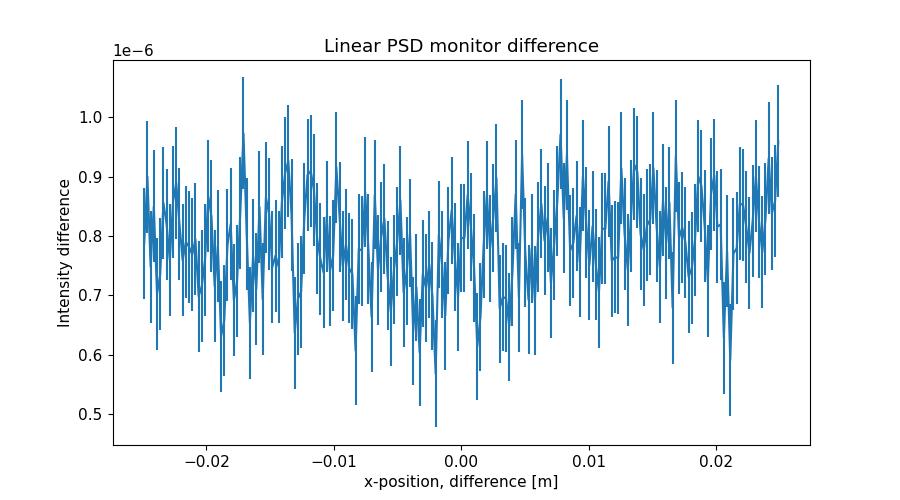

The file beside this chart, header and first rows:
x_axis, Intensity, Error
-2.487437186000000106e-02, 7.875180265999999569e-07, 9.415150703999999931e-08
-2.462311558000000039e-02, 8.999203938999999528e-07, 9.428524980000000375e-08
-2.437185929999999973e-02, 7.483288605000000269e-07, 9.448063910999999807e-08
-2.412060301999999906e-02, 8.503277999000000099e-07, 9.432267103000000246e-08
-2.386934673000000104e-02, 7.027165469999999501e-07, 9.419243963999999454e-08
-2.361809045000000037e-02, 7.355429244000000329e-07, 9.412450315999999856e-08
-2.336683416999999971e-02, 8.559071591000000317e-07, 9.404761399999999886e-08
-2.311557788999999905e-02, 8.195293742000000292e-07, 9.405148840999999463e-08
-2.286432160999999838e-02, 7.591350652000000418e-07, 9.409705396000000343e-08
-2.261306533000000119e-02, 8.579246569999999480e-07, 9.423174618000000512e-08
-2.236180905000000052e-02, 8.895250696999999969e-07, 9.432974156000000261e-08
-2.211055275999999903e-02, 8.211236409999999563e-07, 9.431239489999999955e-08
-2.185929647999999836e-02, 7.591437087999999715e-07, 9.444166449000000197e-08
-2.160804020000000117e-02, 7.899316040000000283e-07, 9.437515111000000138e-08
-2.135678392000000050e-02, 7.819158960000000448e-07, 9.450480681000000099e-08
-2.110552763999999984e-02, 7.687298152000000358e-07, 9.459833929000000354e-08
-2.085427135999999917e-02, 7.947547768999999887e-07, 9.430408035999999510e-08
-2.060301507999999851e-02, 6.983412721999999904e-07, 9.415601661000000631e-08
-2.035175879000000049e-02, 7.163345951000000232e-07, 9.429654875000000481e-08
-2.010050250999999982e-02, 7.603213085000000034e-07, 9.424480624000000162e-08
-1.984924622999999916e-02, 8.671334595000000123e-07, 9.405238532999999401e-08
-1.959798994999999849e-02, 8.331441853000000068e-07, 9.413020812000000131e-08
-1.934673367000000130e-02, 7.155419038999999636e-07, 9.423726944999999942e-08
-1.909547739000000063e-02, 7.835490148999999508e-07, 9.403505981000000199e-08
-1.884422110999999997e-02, 6.311548313000000498e-07, 9.396741676000000475e-08
-1.859296481999999848e-02, 6.579416111999999849e-07, 9.414987153000000421e-08
-1.834170854000000128e-02, 7.843226735999999504e-07, 9.436379328000000272e-08
-1.809045226000000062e-02, 8.203301790999999703e-07, 9.445109927999999378e-08
-1.783919597999999995e-02, 6.919402560000000161e-07, 9.429560604999999713e-08
-1.758793969999999929e-02, 7.239340833000000506e-07, 9.428713534999999848e-08
-1.733668341999999862e-02, 8.391433978999999518e-07, 9.428544656999999914e-08
-1.708542714000000143e-02, 9.727205716000000211e-07, 9.427190308000000289e-08
-1.683417084999999994e-02, 8.035485936000000204e-07, 9.415944806999999405e-08
-1.658291456999999927e-02, 6.535518047000000499e-07, 9.422274505999999986e-08
-1.633165828999999861e-02, 7.671470041000000431e-07, 9.446523347000000462e-08
-1.608040201000000141e-02, 7.111370814999999487e-07, 9.446188138000000462e-08
-1.582914573000000075e-02, 8.487495721999999993e-07, 9.441447395999999384e-08
-1.557788945000000008e-02, 6.935425833999999816e-07, 9.424575232999999566e-08
-1.532663316999999942e-02, 8.651270306000000147e-07, 9.394102459999999849e-08
-1.507537687999999966e-02, 8.371117070999999764e-07, 9.411628262000000422e-08
-1.482412060000000073e-02, 7.475710983000000406e-07, 9.445312235999999877e-08
-1.457286432000000007e-02, 7.671452384000000014e-07, 9.429846422999999535e-08
-1.432160803999999940e-02, 7.483474519000000009e-07, 9.417584459000000426e-08
-1.407035176000000047e-02, 8.579383356000000368e-07, 9.422003454999999626e-08
-1.381909547999999981e-02, 9.059251839999999601e-07, 9.406284971000000482e-08
-1.356783919999999914e-02, 9.267224269999999922e-07, 9.418439405000000220e-08
-1.331658290999999938e-02, 8.359419429000000450e-07, 9.434183441000000363e-08
-1.306532663000000045e-02, 6.371547771000000499e-07, 9.418274451999999966e-08
-1.281407034999999979e-02, 6.944582792999999489e-07, 9.430034094999999935e-08
-1.256281407000000086e-02, 7.064530286999999940e-07, 9.433004547999999493e-08
-1.231155779000000020e-02, 8.295513229999999950e-07, 9.423503326999999433e-08
-1.206030150999999953e-02, 9.027341074999999554e-07, 9.431440207999999451e-08
-1.180904523000000060e-02, 9.095314611999999618e-07, 9.412211946000000468e-08
-1.155778894000000084e-02, 8.775357194999999921e-07, 9.385492105999999602e-08
-1.130653266000000018e-02, 7.959411417999999890e-07, 9.395548722999999425e-08
-1.105527637999999951e-02, 7.615541649000000389e-07, 9.383968535999999487e-08
-1.080402010000000058e-02, 7.387468341000000456e-07, 9.354306913000000095e-08
-1.055276381999999992e-02, 8.331534090999999660e-07, 9.342930371999999792e-08
-1.030150753999999926e-02, 7.411501904999999922e-07, 9.331709468999999834e-08
-1.005025126000000033e-02, 7.667399644000000040e-07, 9.327081787999999873e-08
... 139 more rows
